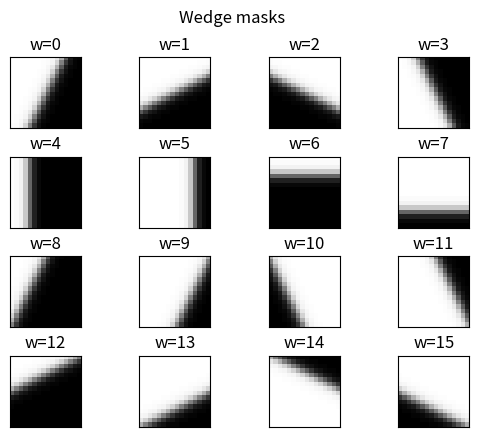

Write Python code to recreate this figure.
#!/usr/bin/env python3
"""
Visualize Wedge masks in AV1 codec

[redacted]
"""
import itertools
import numpy as np
import matplotlib.pyplot as plt


BLOCK_8X8 = 3
BLOCK_16X16 = 6
BLOCK_SIZES = 22
MASK_MASTER_SIZE = 64
WEDGE_TYPES = 16
WEDGE_HORIZONTAL = 0
WEDGE_VERTICAL = 1
WEDGE_OBLIQUE27 = 2
WEDGE_OBLIQUE63 = 3
WEDGE_OBLIQUE117 = 4
WEDGE_OBLIQUE153 = 5


def Clip3(x, y, z):
    return max(x, min(y, z))


Num_4x4_Blocks_Wide = [
  1, 1, 2, 2, 2, 4, 4, 4, 8, 8, 8,
  16, 16, 16, 32, 32, 1, 4, 2, 8, 4, 16
]
Num_4x4_Blocks_High = [
  1, 2, 1, 2, 4, 2, 4, 8, 4, 8, 16,
  8, 16, 32, 16, 32, 4, 1, 8, 2, 16, 4
]
Block_Width = [w4 * 4 for w4 in Num_4x4_Blocks_Wide]
Block_Height = [h4 * 4 for h4 in Num_4x4_Blocks_High]
Wedge_Master_Oblique_Odd = [
  0,  0,  0,  0,  0,  0,  0,  0,  0,  0,  0,  0,  0,  0,  0,  0,
  0,  0,  0,  0,  0,  0,  0,  0,  0,  0,  0,  0,  1,  2,  6,  18,
  37, 53, 60, 63, 64, 64, 64, 64, 64, 64, 64, 64, 64, 64, 64, 64,
  64, 64, 64, 64, 64, 64, 64, 64, 64, 64, 64, 64, 64, 64, 64, 64
]
Wedge_Master_Oblique_Even = [
  0,  0,  0,  0,  0,  0,  0,  0,  0,  0,  0,  0,  0,  0,  0,  0,
  0,  0,  0,  0,  0,  0,  0,  0,  0,  0,  0,  0,  1,  4,  11, 27,
  46, 58, 62, 63, 64, 64, 64, 64, 64, 64, 64, 64, 64, 64, 64, 64,
  64, 64, 64, 64, 64, 64, 64, 64, 64, 64, 64, 64, 64, 64, 64, 64
]
Wedge_Master_Vertical = [
  0,  0,  0,  0,  0,  0,  0,  0,  0,  0,  0,  0,  0,  0,  0,  0,
  0,  0,  0,  0,  0,  0,  0,  0,  0,  0,  0,  0,  0,  2,  7,  21,
  43, 57, 62, 64, 64, 64, 64, 64, 64, 64, 64, 64, 64, 64, 64, 64,
  64, 64, 64, 64, 64, 64, 64, 64, 64, 64, 64, 64, 64, 64, 64, 64
]
Wedge_Codebook = [
    [
        [WEDGE_OBLIQUE27, 4, 4],  [WEDGE_OBLIQUE63, 4, 4],
        [WEDGE_OBLIQUE117, 4, 4], [WEDGE_OBLIQUE153, 4, 4],
        [WEDGE_HORIZONTAL, 4, 2], [WEDGE_HORIZONTAL, 4, 4],
        [WEDGE_HORIZONTAL, 4, 6], [WEDGE_VERTICAL, 4, 4],
        [WEDGE_OBLIQUE27, 4, 2],  [WEDGE_OBLIQUE27, 4, 6],
        [WEDGE_OBLIQUE153, 4, 2], [WEDGE_OBLIQUE153, 4, 6],
        [WEDGE_OBLIQUE63, 2, 4],  [WEDGE_OBLIQUE63, 6, 4],
        [WEDGE_OBLIQUE117, 2, 4], [WEDGE_OBLIQUE117, 6, 4],
    ],
    [
        [WEDGE_OBLIQUE27, 4, 4],  [WEDGE_OBLIQUE63, 4, 4],
        [WEDGE_OBLIQUE117, 4, 4], [WEDGE_OBLIQUE153, 4, 4],
        [WEDGE_VERTICAL, 2, 4],   [WEDGE_VERTICAL, 4, 4],
        [WEDGE_VERTICAL, 6, 4],   [WEDGE_HORIZONTAL, 4, 4],
        [WEDGE_OBLIQUE27, 4, 2],  [WEDGE_OBLIQUE27, 4, 6],
        [WEDGE_OBLIQUE153, 4, 2], [WEDGE_OBLIQUE153, 4, 6],
        [WEDGE_OBLIQUE63, 2, 4],  [WEDGE_OBLIQUE63, 6, 4],
        [WEDGE_OBLIQUE117, 2, 4], [WEDGE_OBLIQUE117, 6, 4],
    ],
    [
        [WEDGE_OBLIQUE27, 4, 4],  [WEDGE_OBLIQUE63, 4, 4],
        [WEDGE_OBLIQUE117, 4, 4], [WEDGE_OBLIQUE153, 4, 4],
        [WEDGE_HORIZONTAL, 4, 2], [WEDGE_HORIZONTAL, 4, 6],
        [WEDGE_VERTICAL, 2, 4],   [WEDGE_VERTICAL, 6, 4],
        [WEDGE_OBLIQUE27, 4, 2],  [WEDGE_OBLIQUE27, 4, 6],
        [WEDGE_OBLIQUE153, 4, 2], [WEDGE_OBLIQUE153, 4, 6],
        [WEDGE_OBLIQUE63, 2, 4],  [WEDGE_OBLIQUE63, 6, 4],
        [WEDGE_OBLIQUE117, 2, 4], [WEDGE_OBLIQUE117, 6, 4],
    ]
]
Wedge_Bits = [
  0, 0, 0, 4, 4, 4, 4, 4, 4, 4, 0,
  0, 0, 0, 0, 0, 0, 0, 4, 4, 0, 0
]


def block_shape(bsize):
    w4 = Num_4x4_Blocks_Wide[bsize]
    h4 = Num_4x4_Blocks_High[bsize]
    if h4 > w4:
        return 0
    elif h4 < w4:
        return 1
    else:
        return 2


def get_wedge_direction(bsize, index):
    return Wedge_Codebook[block_shape(bsize)][index][0]


def get_wedge_xoff(bsize, index):
    return Wedge_Codebook[block_shape(bsize)][index][1]


def get_wedge_yoff(bsize, index):
    return Wedge_Codebook[block_shape(bsize)][index][2]


w = MASK_MASTER_SIZE
h = MASK_MASTER_SIZE
MasterMask = np.zeros((6, h, w), int)
for j in range(w):
    shift = MASK_MASTER_SIZE // 4
    for i in range(0, h, 2):
        MasterMask[WEDGE_OBLIQUE63][i][j] = Wedge_Master_Oblique_Even[Clip3(0, MASK_MASTER_SIZE - 1, j - shift)]
        shift -= 1
        MasterMask[WEDGE_OBLIQUE63][i + 1][j] = Wedge_Master_Oblique_Odd[Clip3(0, MASK_MASTER_SIZE - 1, j - shift)]
        MasterMask[WEDGE_VERTICAL][i][j] = Wedge_Master_Vertical[j]
        MasterMask[WEDGE_VERTICAL][i + 1][j] = Wedge_Master_Vertical[j]

for j, i in itertools.product(range(w), range(h)):
    msk = MasterMask[WEDGE_OBLIQUE63][i][j]
    MasterMask[WEDGE_OBLIQUE27][j][i] = msk
    MasterMask[WEDGE_OBLIQUE117][i][w - 1 - j] = 64 - msk
    MasterMask[WEDGE_OBLIQUE153][w - 1 - j][i] = 64 - msk
    MasterMask[WEDGE_HORIZONTAL][j][i] = MasterMask[WEDGE_VERTICAL][i][j]

WedgeMasks = np.zeros((BLOCK_SIZES, 2, WEDGE_TYPES, h, w), int)
for bsize in range(BLOCK_8X8, BLOCK_SIZES):
    if Wedge_Bits[bsize] > 0:
        w = Block_Width[bsize]
        h = Block_Height[bsize]
        for wedge in range(WEDGE_TYPES):
            d = get_wedge_direction(bsize, wedge)
            xoff = MASK_MASTER_SIZE // 2 - ((get_wedge_xoff(bsize, wedge) * w) >> 3)
            yoff = MASK_MASTER_SIZE // 2 - ((get_wedge_yoff(bsize, wedge) * h) >> 3)
            s = 0
            for i in range(w):
                s += MasterMask[d][yoff][xoff+i]
            for i in range(1, h):
                s += MasterMask[d][yoff+i][xoff]
            avg = (s + (w + h - 1) // 2) // (w + h - 1)
            flipSign = 1 if (avg < 32) else 0
            for j, i in itertools.product(range(w), range(h)):
                WedgeMasks[bsize][flipSign][wedge][i][j] = MasterMask[d][yoff+i][xoff+j]
                WedgeMasks[bsize][1-flipSign][wedge][i][j] = 64 - MasterMask[d][yoff+i][xoff+j]


# Wedge Mask Process
def mask_wedge(MiSize, wedge_index, wedge_sign=0):
    w = Block_Width[MiSize]
    h = Block_Height[MiSize]
    mask = np.zeros((w, h), int)
    for j, i in itertools.product(range(w), range(h)):
        mask[j, i] = WedgeMasks[MiSize][wedge_sign][wedge_index][i][j]
    return mask


fig, axs = plt.subplots(nrows=4, ncols=4)
fig.suptitle('Wedge masks')
fig.subplots_adjust(hspace=0.4)

for wedge_index in range(WEDGE_TYPES):
    mask = mask_wedge(BLOCK_16X16, wedge_index)
    ax = axs[wedge_index // 4][wedge_index % 4]
    ax.set_title(f'w={wedge_index}')
    plt.setp(ax.get_xticklabels(), visible=False)
    plt.setp(ax.get_yticklabels(), visible=False)
    ax.tick_params(axis='both', which='both', length=0)
    ax.imshow(mask, cmap='Greys_r')

plt.savefig('wedge-mask.png')
